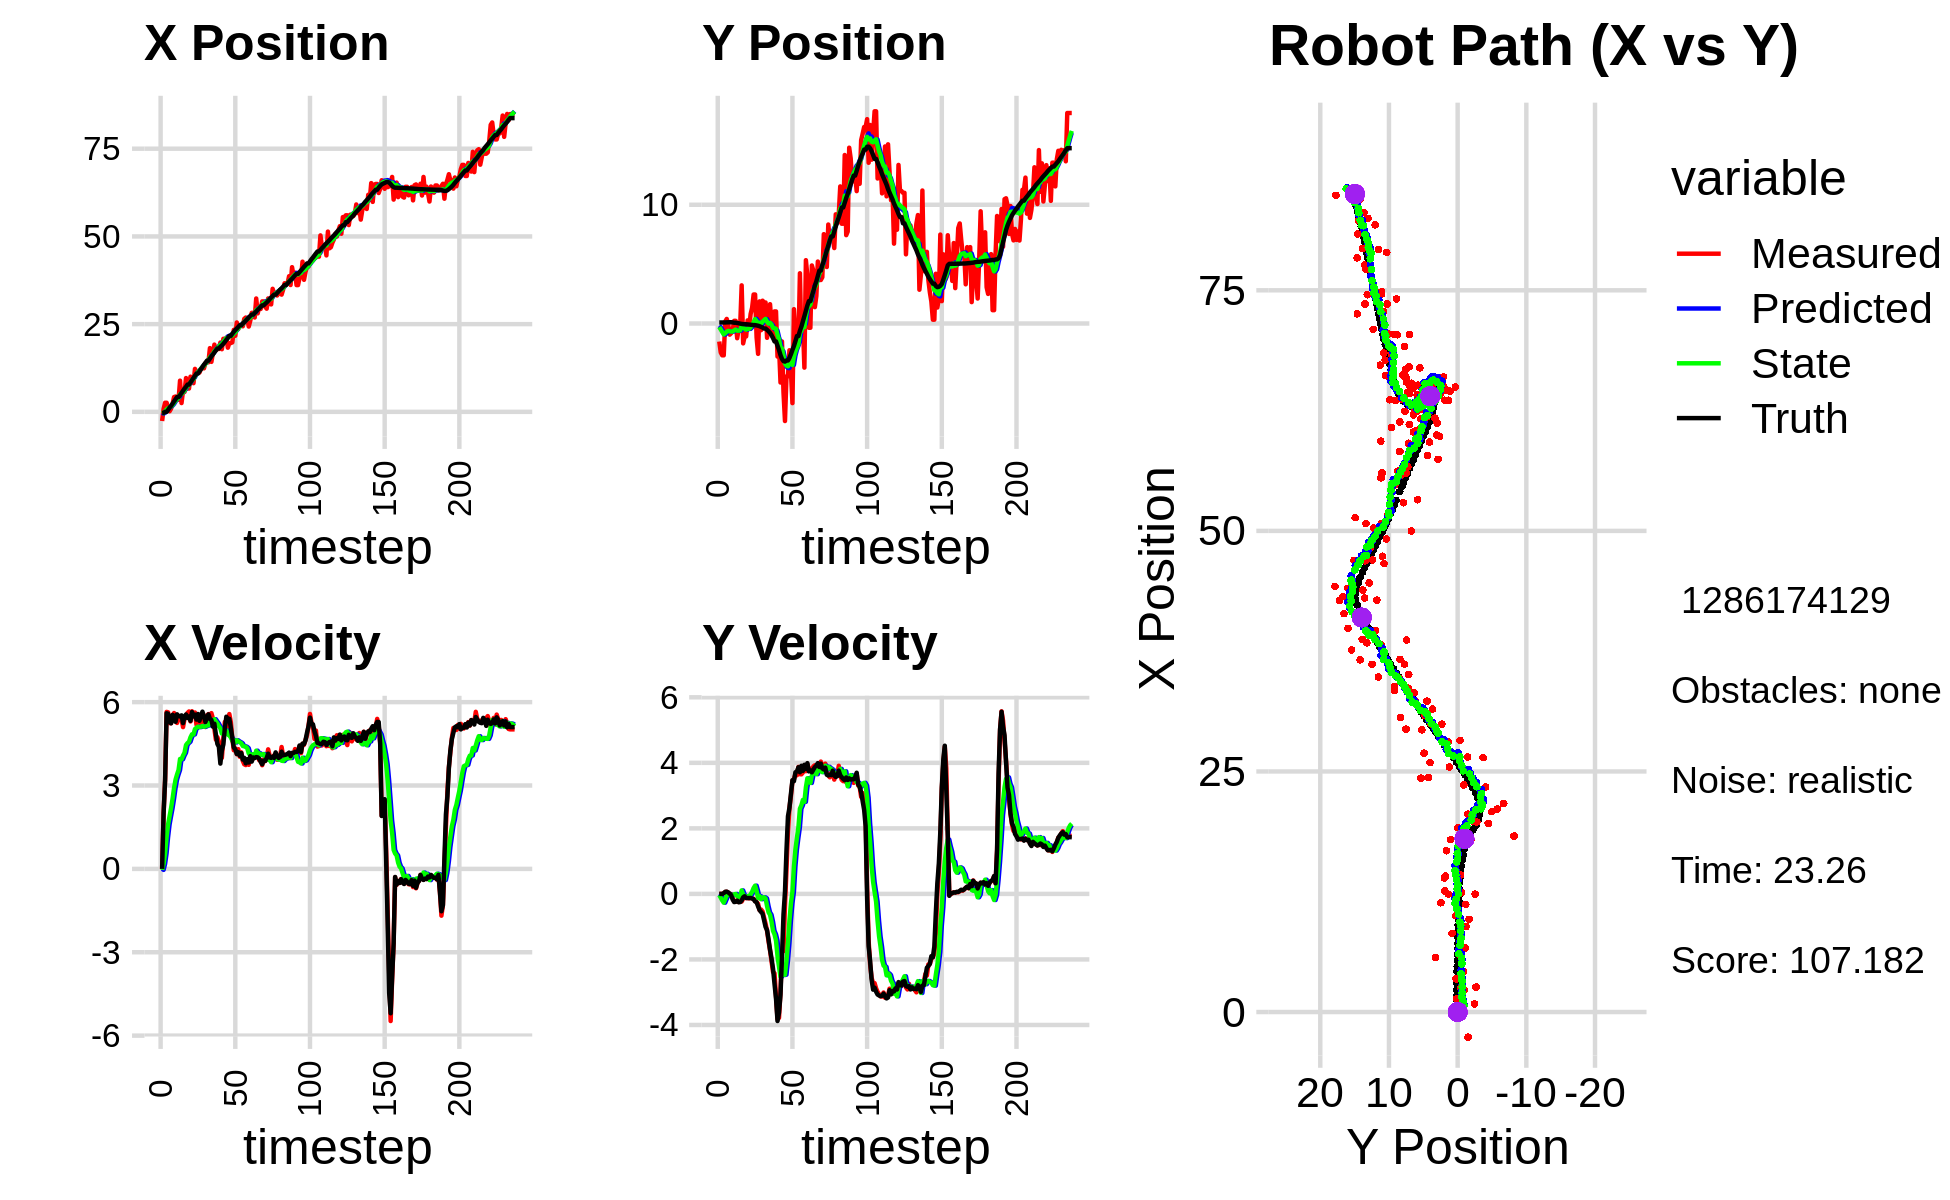

Source data for this figure (header and first rows):
-2.967954128619637810e+00, -2.308326028428608012e+00, 0.000000000000000000e+00, 0.000000000000000000e+00, 0.000000000000000000e+00, 0.000000000000000000e+00, 0.000000000000000000e+00, 0.000000000000000000e+00, -2.691713582197535204e-01, -1.863401718113212868e-01, 0.000000000000000000e+00, 0.000000000000000000e+00, -3.163838089250438634e-01, 8.841035517278271472e-02, 0.000000000000000000e+00, 0.000000000000000000e+00, 0.000000000000000000e+00, -1.592659973539412022e-04
-2.616790503259136980e+00, -1.516569041799071149e+00, 0.000000000000000000e+00, 0.000000000000000000e+00, -2.691713582197535204e-01, -1.863401718113212868e-01, 0.000000000000000000e+00, 0.000000000000000000e+00, -4.933358725177958148e-01, -3.000062155472937864e-01, -3.523889352167929728e-02, -3.617008579295077908e-02, -3.163838089250438634e-01, 8.841035517278271472e-02, 0.000000000000000000e+00, 0.000000000000000000e+00, 0.000000000000000000e+00, -1.592659973539412022e-04
8.484281602654077936e-01, -2.443026876367343281e+00, 2.032999986513392088e+00, -1.543224856652874229e-04, -4.968597618699637231e-01, -3.036232241265888754e-01, -3.523889352167929728e-02, -3.617008579295077908e-02, -3.068282339107542001e-01, -4.987050175771181593e-01, 1.837703120993655348e-01, -1.163778658465863536e-01, -2.825092967206787598e-01, 8.841314250311682610e-02, 2.000000000000000000e+00, 0.000000000000000000e+00, 2.000000000000000000e+00, 7.590874884044751525e-05
2.596684962591229162e+00, -2.679709628402400234e+00, 3.190999778894410888e+00, -1.146173734533687026e-03, -2.884512027008176438e-01, -5.103428041617767974e-01, 1.837703120993655348e-01, -1.163778658465863536e-01, 1.266054670999429144e-01, -7.152740695224496514e-01, 5.648540700770759981e-01, -2.013687327498811241e-01, 1.239329562782600638e-03, 8.832602225486041458e-02, 3.200000000000000178e+00, -2.000000000000000042e-03, 3.200000047683715820e+00, 3.591895219869911671e-04
2.596684962591229162e+00, -2.679709628402400234e+00, 5.648976726087618694e+00, 1.627404228273912623e-02, 1.830908741076505142e-01, -7.354109427974377944e-01, 5.648540700770759981e-01, -2.013687327498811241e-01, 6.598315111122712295e-01, -9.198490939031214175e-01, 1.145315306571208946e+00, -2.683823792310691125e-01, 1.239329562782600638e-03, 8.832602225486041458e-02, 5.599999999999999645e+00, 2.299999999999999961e-02, 5.599999904632568359e+00, -2.880875254049897194e-03
1.369143635222429989e+00, 1.679188766059324656e-01, 5.633688814724068905e+00, 5.919764850516696930e-02, 7.743630417693920798e-01, -9.466873318262283288e-01, 1.145315306571208946e+00, -2.683823792310691125e-01, 1.039892798057550305e+00, -8.133880097575301171e-01, 1.598623997105465211e+00, -1.583875168341697670e-01, 5.672564807856186331e-01, 8.991050049948426381e-02, 5.581999999999999851e+00, 6.400000000000000133e-02, 5.581999778747558594e+00, -1.050740852952003479e-02
1.697706284042489189e-01, 3.854095484430530294e-01, 5.245602810164886165e+00, 6.453833607944443884e-02, 1.199755197768096915e+00, -8.292267614409470911e-01, 1.598623997105465211e+00, -1.583875168341697670e-01, 1.243960247832428312e+00, -6.892462877162437440e-01, 1.895202775066674228e+00, -5.777125610981119486e-02, 1.211471110687718067e+00, 9.634323447034857935e-02, 5.296999999999999709e+00, 6.800000000000000488e-02, 5.296999931335449219e+00, -1.230270043015480042e-02
9.114157859078995116e-01, -6.540498450543807962e-02, 5.242840366733881652e+00, 4.091709854157838527e-02, 1.433480525339095646e+00, -6.950234133272248371e-01, 1.895202775066674228e+00, -5.777125610981119486e-02, 1.528033716868652192e+00, -6.227146045969653709e-01, 2.185694683168702301e+00, -7.834005575801356036e-03, 1.717624217133222331e+00, 1.026073504843016265e-01, 5.238000000000000433e+00, 4.499999999999999833e-02, 5.237999916076660156e+00, -7.804217748343944550e-03
2.279425736513742251e+00, -9.364579243384799634e-01, 5.513997212067584641e+00, -5.483813929297996770e-03, 1.746603185185522378e+00, -6.234980051545454538e-01, 2.185694683168702301e+00, -7.834005575801356036e-03, 1.970699071610341857e+00, -6.567933689329206182e-01, 2.524896399932023527e+00, -2.513499880853621582e-02, 2.325213939229937132e+00, 1.076638174572551038e-01, 5.543000000000000149e+00, 8.000000000000000167e-03, 5.543000221252441406e+00, 9.945257334038615227e-04
4.215098649675238285e+00, -8.134056223157130061e-01, 5.607997028251727301e+00, -5.577299196249875697e-03, 2.223188711603544032e+00, -6.593068688137742051e-01, 2.524896399932023527e+00, -2.513499880853621582e-02, 2.615844659382453585e+00, -6.747482878838934051e-01, 2.913002886553661686e+00, -3.097072008395698739e-02, 2.960799724211614414e+00, 1.074277277311000423e-01, 5.509999999999999787e+00, -4.100000000000000172e-02, 5.510000228881835938e+00, 9.945257334038615227e-04
4.358513742506341160e+00, -5.240642878679668826e-01, 5.344311041182482569e+00, -1.343784775138789078e-01, 2.907144948037819532e+00, -6.778453598922891121e-01, 2.913002886553661686e+00, -3.097072008395698739e-02, 3.203061391919542977e+00, -6.670433401613319324e-01, 3.212286937768392470e+00, -3.747219152679737847e-02, 3.580745250061058815e+00, 9.368003868201853213e-02, 5.293000000000000149e+00, -1.729999999999999871e-01, 5.296000003814697266e+00, 2.513891272246837616e-02
3.442634492898426046e+00, 2.253899737681545612e-01, 5.252073788185451342e+00, -2.275293444668238518e-01, 3.524290085696382135e+00, -6.707905593140116585e-01, 3.212286937768392470e+00, -3.747219152679737847e-02, 3.612870976092052100e+00, -5.847567436853964296e-01, 3.397212272338732575e+00, -1.459952745270685220e-02, 4.209231883063760726e+00, 6.756644142324901015e-02, 5.562000000000000277e+00, -2.500000000000000000e-01, 5.567999839782714844e+00, 4.329473897814750671e-02
3.442634492898426046e+00, 2.253899737681545612e-01, 5.408605853822451515e+00, -2.416176519780586229e-01, 3.952592203325925535e+00, -5.862166964306670947e-01, 3.397212272338732575e+00, -1.459952745270685220e-02, 3.986986671916681768e+00, -5.112240149026475722e-01, 3.557357071710710361e+00, -1.931328630496643994e-03, 4.209231883063760726e+00, 6.756644142324901015e-02, 5.498999999999999666e+00, -2.419999999999999929e-01, 5.504000186920166016e+00, 4.464313387870788574e-02
8.890813857437533940e+00, -1.238070233423350652e+00, 5.381228859860122782e+00, -2.015029103163269719e-01, 4.342722379087752493e+00, -5.114171477656972442e-01, 3.557357071710710361e+00, -1.931328630496643994e-03, 4.992243238060632748e+00, -6.008960508006097045e-01, 3.955252380328851736e+00, -7.246065051292555070e-02, 4.736899882555612784e+00, 4.454840871908018196e-02, 5.483999999999999986e+00, -2.059999999999999887e-01, 5.487999916076660156e+00, 3.742803260684013367e-02
2.507575780316531944e+00, -4.676259250630894204e-01, 5.396342680178810802e+00, -2.471621781315061495e-01, 5.387768476093517833e+00, -6.081421158519022541e-01, 3.955252380328851736e+00, -7.246065051292555070e-02, 5.101818955989565474e+00, -6.026131112985083638e-01, 3.942517034629154260e+00, -9.015691723930868706e-02, 5.367055445566929706e+00, 2.026995144914550684e-02, 5.524000000000000021e+00, -2.560000000000000053e-01, 5.530000209808349609e+00, 4.576980695128440857e-02
6.018971092654254562e+00, -1.996504313229274796e-01, 5.101651544122707271e+00, -2.336647952964225616e-01, 5.496070659452480633e+00, -6.116288030224392713e-01, 3.942517034629154260e+00, -9.015691723930868706e-02, 5.616657160015070538e+00, -5.750364174502754500e-01, 4.075542064339192194e+00, -8.787971669832002342e-02, 5.996192485348480261e+00, -8.356789020942299862e-03, 5.246000000000000441e+00, -2.489999999999999991e-01, 5.251999855041503906e+00, 4.576980695128440857e-02
5.666903049119592417e+00, 3.212785033028280779e+00, 5.392925457111819476e+00, -2.340009843143487089e-01, 6.024211366448989580e+00, -5.838243891201074787e-01, 4.075542064339192194e+00, -8.787971669832002342e-02, 6.043709568325575709e+00, -1.815764270125755919e-01, 4.178589835905122563e+00, 1.058945677576763472e-01, 6.606915980329975291e+00, -3.507325192752006049e-02, 5.482000000000000206e+00, -1.990000000000000102e-01, 5.485000133514404297e+00, 4.336316138505935669e-02
9.629100114225085605e+00, -1.672939310057142803e+00, 5.462017380647577802e+00, -1.471889705022599582e-01, 6.461568551916087699e+00, -1.709869702368079503e-01, 4.178589835905122563e+00, 1.058945677576763472e-01, 6.914816068843119723e+00, -3.472918865647117714e-01, 4.456372845518503212e+00, -1.642697144952619259e-02, 7.134547740566359764e+00, -5.096007337123509284e-02, 5.557000000000000384e+00, -1.039999999999999952e-01, 5.558000087738037109e+00, 2.694121003150939941e-02
6.644083053285158691e+00, -1.087747388891196154e+00, 5.613497846910187938e+00, -7.507440739996704138e-02, 7.360453353394969866e+00, -3.489345837096644032e-01, 4.456372845518503212e+00, -1.642697144952619259e-02, 7.327816059749162392e+00, -4.320340467720554800e-01, 4.526473478326550115e+00, -6.692077373984570143e-02, 7.765380412675388477e+00, -6.118398292041674763e-02, 5.427999999999999936e+00, -7.199999999999999456e-02, 5.428999900817871094e+00, 1.337311137467622757e-02
6.644083053285158691e+00, -1.087747388891196154e+00, 5.664543174464217401e+00, -1.284732307312475841e-01, 7.780463407581817314e+00, -4.387261241460400640e-01, 4.526473478326550115e+00, -6.692077373984570143e-02, 7.695005392567183300e+00, -5.122834398290594393e-01, 4.573603107513511290e+00, -1.127496256021251753e-01, 7.765380412675388477e+00, -6.118398292041674763e-02, 5.488000000000000433e+00, -1.250000000000000000e-01, 5.489999771118164062e+00, 2.267635799944400787e-02
1.002298024306546154e+01, 2.651707134758909401e-01, 5.305485445569160241e+00, -1.267867792796257831e-01, 8.152365703318533718e+00, -5.235584023892719818e-01, 4.573603107513511290e+00, -1.127496256021251753e-01, 8.418779850491111105e+00, -4.390627382249889799e-01, 4.735177528933784963e+00, -7.010986263004331809e-02, 8.393327265944902749e+00, -7.371080834290352768e-02, 5.328000000000000291e+00, -1.260000000000000009e-01, 5.329999923706054688e+00, 2.389275282621383667e-02
9.315890818672560414e+00, -3.975899167279656754e-01, 5.670381039094865017e+00, -1.355067988802993728e-01, 8.892297603384490046e+00, -4.460737244879933172e-01, 4.735177528933784963e+00, -7.010986263004331809e-02, 8.989753764962943094e+00, -4.444378614756602786e-01, 4.842381022306566862e+00, -7.697031301404329284e-02, 9.007688075077203038e+00, -8.832552405514888794e-02, 5.644999999999999574e+00, -1.270000000000000018e-01, 5.646999835968017578e+00, 2.389275282621383667e-02
8.168075591615425068e+00, 8.005311997194290985e-01, 5.502623835367028704e+00, -1.230812092395656282e-01, 9.473991867193600314e+00, -4.521348927770645898e-01, 4.842381022306566862e+00, -7.697031301404329284e-02, 9.344510748031682468e+00, -3.192450145856028376e-01, 4.837073817905986672e+00, -1.275331176982917591e-02, 9.653684168947915367e+00, -1.028208827627388050e-01, 5.485999999999999766e+00, -1.239999999999999991e-01, 5.486999988555908203e+00, 2.236400172114372253e-02
1.224299004705810923e+01, 1.328535368662466132e+00, 5.627525820882829599e+00, -1.288263934304430258e-01, 9.828218129822280602e+00, -3.205203457625857566e-01, 4.837073817905986672e+00, -1.275331176982917591e-02, 1.016468114352195862e+01, -1.486298299029324976e-01, 5.031453364256917027e+00, 6.364706336911755968e-02, 1.028637841355876148e+01, -1.174587705846837915e-01, 5.551999999999999602e+00, -1.439999999999999891e-01, 5.553999900817871094e+00, 2.288819290697574615e-02
1.135664099459755150e+01, 2.441560915305004187e+00, 5.188851688704202658e+00, -1.493284775747657223e-01, 1.066782647994764943e+01, -1.422651235660207514e-01, 5.031453364256917027e+00, 6.364706336911755968e-02, 1.076051815969711001e+01, 1.253492813306965326e-01, 5.080652113321701968e+00, 1.787826343821741215e-01, 1.091351845838830670e+01, -1.350870821176931580e-01, 5.371000000000000441e+00, -1.610000000000000042e-01, 5.374000072479248047e+00, 2.877077274024486542e-02
1.135664099459755150e+01, 2.441560915305004187e+00, 5.427616622656395329e+00, -2.181823504883018405e-01, 1.126858337102927976e+01, 1.432275447689139447e-01, 5.080652113321701968e+00, 1.787826343821741215e-01, 1.129620019195154867e+01, 3.698328291510309396e-01, 5.116931511311693548e+00, 2.507048405154953530e-01, 1.091351845838830670e+01, -1.350870821176931580e-01, 5.573000000000000398e+00, -2.310000000000000109e-01, 5.577000141143798828e+00, 4.017692431807518005e-02
1.119407340913567062e+01, -1.170571932780386515e+00, 5.279200860832707676e+00, -2.475109252724332909e-01, 1.180789334308271776e+01, 3.949033132025804860e-01, 5.116931511311693548e+00, 2.507048405154953530e-01, 1.173988766359505220e+01, 1.981789052560863906e-01, 5.100849040481964636e+00, 8.878861743251906247e-02, 1.154593423044143030e+01, -1.595511530718410065e-01, 5.328999999999999737e+00, -2.550000000000000044e-01, 5.335000038146972656e+00, 4.684985801577568054e-02
1.225128456236038588e+01, -2.554132023213278035e+00, 5.230229101213303089e+00, -3.030229529840854363e-01, 1.224997256764324938e+01, 2.070577669993383108e-01, 5.100849040481964636e+00, 8.878861743251906247e-02, 1.225637583194697910e+01, -1.130795581144771744e-01, 5.112786372680274027e+00, -1.252541379125294563e-01, 1.216208794739328525e+01, -1.879401604037383156e-01, 5.509000000000000341e+00, -3.810000000000000053e-01, 5.521999835968017578e+00, 5.787214636802673340e-02
1.258747051628537328e+01, 1.863295814115261795e+00, 5.548743934852526927e+00, -4.974764823834224581e-01, 1.276765446921500669e+01, -1.256049719057301117e-01, 5.112786372680274027e+00, -1.252541379125294563e-01, 1.276642383932827940e+01, 6.891117812457925318e-02, 5.143695452736428031e+00, -6.723428720852925311e-02, 1.279521706701128103e+01, -2.271358764834653099e-01, 5.657000000000000028e+00, -4.929999999999999938e-01, 5.678999900817871094e+00, 8.941662311553955078e-02
1.239778688564991072e+01, -5.603266156924356922e-01, 5.320658699443815642e+00, -4.770273425552144508e-01, 1.328079338460192282e+01, 6.218774940372633064e-02, 5.143695452736428031e+00, -6.723428720852925311e-02, 1.318023984553553873e+01, -2.771040152001803814e-02, 5.115378930004462532e+00, -1.627214665162124985e-01, 1.343949845468130633e+01, -2.849553614688968839e-01, 5.493000000000000327e+00, -5.530000000000000471e-01, 5.520999908447265625e+00, 8.941662311553955078e-02
1.393159370113385798e+01, 1.920909097475154370e+00, 5.103799598108917479e+00, -5.372646918520093129e-01, 1.369177773853598445e+01, -4.398254817163928937e-02, 5.115378930004462532e+00, -1.627214665162124985e-01, 1.372084694040573360e+01, 1.478102554667889146e-01, 5.126416753201838539e+00, -1.064037529738505600e-01, 1.396120598940621527e+01, -3.398905483399964345e-01, 5.288000000000000256e+00, -6.059999999999999831e-01, 5.322999954223632812e+00, 1.048813238739967346e-01
1.412002173076427880e+01, 1.769676079596767204e+00, 5.522629952765917949e+00, -7.248864167029803740e-01, 1.423348861572591773e+01, 1.371698801694038461e-01, 5.126416753201838539e+00, -1.064037529738505600e-01, 1.423858292690237271e+01, 2.795768562909874966e-01, 5.157045149851824384e+00, -1.047635772185277619e-01, 1.457588723267133091e+01, -4.222413392422035283e-01, 5.426000000000000156e+00, -8.020000000000000462e-01, 5.485000133514404297e+00, 1.305113732814788818e-01
1.412002173076427880e+01, 1.769676079596767204e+00, 5.569781059243640975e+00, -9.060846388881262925e-01, 1.475428744188755559e+01, 2.691004985691347051e-01, 5.157045149851824384e+00, -1.047635772185277619e-01, 1.469583726897044151e+01, 3.871631798080718556e-01, 5.162911888779378344e+00, -1.374638985956684323e-01, 1.457588723267133091e+01, -4.222413392422035283e-01, 5.559999999999999609e+00, -1.008000000000000007e+00, 5.651000022888183594e+00, 1.612659841775894165e-01
1.815654805270088445e+01, -1.203767369061184755e+00, 5.517998631965377321e+00, -1.127437250528038781e+00, 1.521212845784837953e+01, 3.734167899485050235e-01, 5.162911888779378344e+00, -1.374638985956684323e-01, 1.559302168614266471e+01, 1.483144227261941339e-01, 5.344056554070073517e+00, -3.722956869632564336e-01, 1.521036103354814628e+01, -5.276721207763405141e-01, 5.397999999999999687e+00, -1.104000000000000092e+00, 5.508999824523925781e+00, 2.015458941459655762e-01
1.424749079362656268e+01, -4.277464395844775003e-01, 5.604640938019010754e+00, -1.449317547461723699e+00, 1.612742734154967295e+01, 1.110848540298684795e-01, 5.344056554070073517e+00, -3.722956869632564336e-01, 1.590774281751473751e+01, -6.550907392752644554e-03, 5.273111038318907262e+00, -5.610750616955452186e-01, 1.583258774843863570e+01, -6.575840207529363157e-01, 5.357000000000000206e+00, -1.385999999999999899e+00, 5.533999919891357422e+00, 2.530491352081298828e-01
1.676031836895817406e+01, 1.627352526324763238e+00, 5.412684113285461507e+00, -1.725286739555266902e+00, 1.643505392134662912e+01, -6.265841356230716919e-02, 5.273111038318907262e+00, -5.610750616955452186e-01, 1.648197097019195922e+01, 5.587925266358197141e-02, 5.302328824176744781e+00, -6.363591880412570179e-01, 1.634541085338728195e+01, -7.905573346644262367e-01, 5.118000000000000327e+00, -1.705000000000000071e+00, 5.394999980926513672e+00, 3.085675835609436035e-01
1.915981629492016936e+01, -3.854323362272608910e-02, 5.040512080709595999e+00, -2.054138559127713037e+00, 1.701220385260963397e+01, -7.756666140543738708e-03, 5.302328824176744781e+00, -6.363591880412570179e-01, 1.726489864332195268e+01, -8.924956013067629479e-02, 5.386667202203920368e+00, -8.464150447945826272e-01, 1.693729355937214720e+01, -9.841230601006863976e-01, 5.222999999999999865e+00, -1.971999999999999975e+00, 5.581999778747558594e+00, 3.869772255420684814e-01
1.751672293464230989e+01, -1.172135772616700766e+00, 4.650148298493132160e+00, -2.380398404235241738e+00, 1.780356536354234365e+01, -1.738910646101345658e-01, 5.386667202203920368e+00, -8.464150447945826272e-01, 1.773260000141535642e+01, -3.663911218270782255e-01, 5.304616980520221681e+00, -1.128369210498836539e+00, 1.752108719938146919e+01, -1.226315209935788575e+00, 4.833999999999999631e+00, -2.282999999999999918e+00, 5.346000194549560547e+00, 4.731200933456420898e-01
1.791139002156716842e+01, 1.017396977717340389e+00, 4.736493044774748640e+00, -2.424598047573382154e+00, 1.826306169946737867e+01, -4.792280428769618572e-01, 5.304616980520221681e+00, -1.128369210498836539e+00, 1.819221003104378198e+01, -3.888773416844144570e-01, 5.234746319661399916e+00, -1.234009344990323109e+00, 1.806150963916604013e+01, -1.509291121722786455e+00, 4.495000000000000107e+00, -2.753000000000000114e+00, 5.270999908447265625e+00, 4.731200933456420898e-01
1.791139002156716842e+01, 1.017396977717340389e+00, 4.576856870141787326e+00, -3.126856671329937942e+00, 1.871568466300992029e+01, -5.122782761834467902e-01, 5.234746319661399916e+00, -1.234009344990323109e+00, 1.858458419357852520e+01, -4.512466639118117295e-01, 5.133801789966769391e+00, -1.425436430673626020e+00, 1.806150963916604013e+01, -1.509291121722786455e+00, 4.392000000000000348e+00, -3.197000000000000064e+00, 5.432000160217285156e+00, 5.993538498878479004e-01
1.974819770437610700e+01, -2.781953642484096267e+00, 3.966541554420221605e+00, -3.818715040316509324e+00, 1.909796437257520196e+01, -5.937903069791743427e-01, 5.133801789966769391e+00, -1.425436430673626020e+00, 1.912199107677383125e+01, -9.623174689483553479e-01, 5.059511521763917941e+00, -1.901076249880732094e+00, 1.856369927500829675e+01, -1.866721699312883898e+00, 3.789000000000000146e+00, -3.879999999999999893e+00, 5.422999858856201172e+00, 7.664124369621276855e-01
1.784588745261015319e+01, -1.909349927293409133e+00, 3.994137593663209085e+00, -3.784027918470343366e+00, 1.962794222895022145e+01, -1.152425093936428446e+00, 5.059511521763917941e+00, -1.901076249880732094e+00, 1.935638959932308367e+01, -1.338072998127052715e+00, 4.871845230863256937e+00, -2.220628275924079631e+00, 1.893406251088995518e+01, -2.229949305453883923e+00, 4.261999999999999567e+00, -3.625999999999999890e+00, 5.596000194549560547e+00, 7.583919763565063477e-01
2.082305589299679482e+01, -4.967472621608708394e+00, 4.703989419288062912e+00, -2.982848547200095624e+00, 1.984357412240941088e+01, -1.560135825719460634e+00, 4.871845230863256937e+00, -2.220628275924079631e+00, 1.995648607868852409e+01, -1.970556252967511579e+00, 4.905865144615408902e+00, -2.525709320374010858e+00, 1.940639260443109748e+01, -2.660749265419384724e+00, 4.474000000000000199e+00, -3.080000000000000071e+00, 5.432000160217285156e+00, 5.651237964630126953e-01
2.056995603426951646e+01, -1.510186025571367052e+00, 5.286004369420723492e+00, -1.759033800571300210e+00, 2.044707259315006453e+01, -2.223127185004912576e+00, 4.905865144615408902e+00, -2.525709320374010858e+00, 2.048059099639640479e+01, -2.103776698987588567e+00, 4.946943987168587853e+00, -2.372661830543158601e+00, 1.993841508025560927e+01, -2.982464143790579225e+00, 5.057999999999999829e+00, -1.917999999999999927e+00, 5.409999847412109375e+00, 3.212451934814453125e-01
2.111304345739322841e+01, -5.789047787495342767e+00, 5.253743783905377107e+00, -1.748298383726774485e+00, 2.097528539511326429e+01, -2.341042882041904249e+00, 4.946943987168587853e+00, -2.372661830543158601e+00, 2.100710376342417618e+01, -2.679415913974086294e+00, 4.982044297379822240e+00, -2.476319741717913470e+00, 2.053392747036900801e+01, -3.166999885581148533e+00, 5.475999999999999979e+00, -6.239999999999999991e-01, 5.511000156402587891e+00, 3.212451934814453125e-01
1.829026034443047521e+01, -8.210976907654938373e+00, 5.108042071188232391e+00, -3.640676922424290196e-01, 2.150530819316215769e+01, -2.927047888145877685e+00, 4.982044297379822240e+00, -2.476319741717913470e+00, 2.111418683085538461e+01, -3.381889858372800539e+00, 4.831385376395486375e+00, -2.465405005748012801e+00, 2.105492928597470126e+01, -3.204386541456420545e+00, 5.402999999999999581e+00, 6.900000000000000577e-02, 5.402999877929687500e+00, 7.115311175584793091e-02
1.960315254348883585e+01, -4.455306002804928944e+00, 5.571010611647616351e+00, 7.250966196343521242e-01, 2.159732536849493201e+01, -3.628430358947601686e+00, 4.831385376395486375e+00, -2.465405005748012801e+00, 2.138663529809354458e+01, -3.541934354557086717e+00, 4.798628966189606437e+00, -2.043489553638539569e+00, 2.167632439702069291e+01, -3.111384222605361405e+00, 5.400000000000000355e+00, 1.328999999999999959e+00, 5.560999870300292969e+00, -1.294277310371398926e-01
1.960315254348883585e+01, -4.455306002804928944e+00, 5.284109065038110842e+00, 1.910851097604628457e+00, 2.186649819471250566e+01, -3.746283309920940496e+00, 4.798628966189606437e+00, -2.043489553638539569e+00, 2.161029420204085127e+01, -3.604933587614311818e+00, 4.728972718967974664e+00, -1.502666301621443212e+00, 2.167632439702069291e+01, -3.111384222605361405e+00, 5.078000000000000291e+00, 2.369000000000000217e+00, 5.604000091552734375e+00, -3.469909131526947021e-01
1.979883697655416697e+01, -2.250798651521311200e+00, 4.694102198385714964e+00, 2.622504907950937270e+00, 2.208319147393764936e+01, -3.755200217776456295e+00, 4.728972718967974664e+00, -1.502666301621443212e+00, 2.179929162231550777e+01, -3.365118969652741487e+00, 4.610513146957982755e+00, -8.113112025879252176e-01, 2.227666142624297052e+01, -2.885154078373557418e+00, 4.709999999999999964e+00, 2.629999999999999893e+00, 5.394000053405761719e+00, -5.094835162162780762e-01
2.338559666281254223e+01, -4.073024342372566053e+00, 4.268113087846795217e+00, 2.989603872010457408e+00, 2.226034293701130551e+01, -3.446250089911533809e+00, 4.610513146957982755e+00, -8.113112025879252176e-01, 2.238284455658347127e+01, -3.304466319712525912e+00, 4.635873364731881274e+00, -2.883695177855112313e-01, 2.281829121713353103e+01, -2.577534267534978607e+00, 4.371999999999999886e+00, 3.060999999999999943e+00, 5.336999893188476562e+00, -6.110285520553588867e-01
2.168307092750873721e+01, -6.703238317282028014e+00, 4.337016337275954037e+00, 3.448618428333540820e+00, 2.284643189305666056e+01, -3.333303271491077080e+00, 4.635873364731881274e+00, -2.883695177855112313e-01, 2.268828980428816777e+01, -3.491631909559288260e+00, 4.549753669809974532e+00, 6.972788023973469640e-02, 2.332043030831541586e+01, -2.220991441716044346e+00, 4.304000000000000270e+00, 3.470000000000000195e+00, 5.528999805450439453e+00, -6.717822551727294922e-01
2.547272387121745041e+01, 1.207673241859323232e+00, 4.123771091675277667e+00, 3.500256007329749952e+00, 2.314326517126916372e+01, -3.484659121535314874e+00, 4.549753669809974532e+00, 6.972788023973469640e-02, 2.341050702413599183e+01, -2.788198431809910449e+00, 4.628204764560837070e+00, 8.396767667309008587e-01, 2.373061707652913199e+01, -1.891212770103346319e+00, 4.136000000000000121e+00, 3.439999999999999947e+00, 5.380000114440917969e+00, -7.037968635559082031e-01
2.360201278318047358e+01, -8.968532173521926998e-01, 4.307507377760647849e+00, 3.656211327069262218e+00, 2.387332750059207598e+01, -2.704230755136820541e+00, 4.628204764560837070e+00, 8.396767667309008587e-01, 2.382433865568451026e+01, -2.353539083053154179e+00, 4.585090542164929062e+00, 1.355925998320790304e+00, 2.420700791458898138e+01, -1.484572121329236216e+00, 4.200999999999999623e+00, 3.712000000000000188e+00, 5.605999946594238281e+00, -7.037968635559082031e-01
2.472584569459192849e+01, -1.784079024198906183e+00, 4.035639431309542502e+00, 3.621007820463967075e+00, 2.428284770990100228e+01, -2.217946483221075127e+00, 4.585090542164929062e+00, 1.355925998320790304e+00, 2.431107327777858629e+01, -2.046159850866957619e+00, 4.557029262082419763e+00, 1.713316313712526906e+00, 2.468237164633378100e+01, -1.056709954480858915e+00, 4.070000000000000284e+00, 3.736000000000000210e+00, 5.524000167846679688e+00, -7.312978506088256836e-01
2.472584569459192849e+01, -1.784079024198906183e+00, 4.192766018066206968e+00, 3.874712296529826627e+00, 2.476677620398682933e+01, -1.874828219495704884e+00, 4.557029262082419763e+00, 1.713316313712526906e+00, 2.474414839252297327e+01, -1.745855569391534745e+00, 4.521542117738560407e+00, 2.036028195159125698e+00, 2.468237164633378100e+01, -1.056709954480858915e+00, 4.171000000000000263e+00, 3.865000000000000213e+00, 5.685999870300292969e+00, -7.459943890571594238e-01
2.438410565282521603e+01, 4.231092145271097671e+00, 3.889682045811821087e+00, 3.652843990111694250e+00, 2.519630260429682878e+01, -1.542252749875622220e+00, 4.521542117738560407e+00, 2.036028195159125698e+00, 2.506548145350721413e+01, -8.289066047040097862e-01, 4.422587116897918946e+00, 2.600751929691540898e+00, 2.515774014575858075e+01, -6.169307923015623363e-01, 3.932999999999999829e+00, 3.712000000000000188e+00, 5.407999992370605469e+00, -7.540081143379211426e-01
2.650482991306279601e+01, -1.461152146273906549e+00, 3.762815741073134213e+00, 3.648191406446827045e+00, 2.550774016519700638e+01, -5.688314117348556298e-01, 4.422587116897918946e+00, 2.600751929691540898e+00, 2.559909876427515840e+01, -6.075614308135973696e-01, 4.412361146094135655e+00, 2.704083205829468373e+00, 2.553862908446662061e+01, -2.587736337820442101e-01, 3.994000000000000217e+00, 3.910000000000000142e+00, 5.590000152587890625e+00, -7.699326276779174805e-01
2.688031938638161122e+01, -4.513868091340113992e-02, 3.735939244723962105e+00, 3.704170704138701531e+00, 2.604033487888457188e+01, -3.371531102306505323e-01, 4.412361146094135655e+00, 2.704083205829468373e+00, 2.611148092512676300e+01, -2.504444890628375053e-01, 4.392680500882325312e+00, 2.867572002927525787e+00, 2.599698117350150639e+01, 1.862722835274044364e-01, 3.797000000000000153e+00, 3.754000000000000004e+00, 5.340000152587890625e+00, -7.811282873153686523e-01
2.644520836015237464e+01, -3.714264878518161783e+00, 3.919773059268347737e+00, 3.919213009857803964e+00, 2.655074897521499722e+01, 3.631271122991508449e-02, 4.392680500882325312e+00, 2.867572002927525787e+00, 2.651489827650373599e+01, -3.112177631461419680e-01, 4.343965027810464896e+00, 2.809546633716764052e+00, 2.643527844547451977e+01, 6.208715351974322116e-01, 3.947000000000000064e+00, 3.939999999999999947e+00, 5.577000141143798828e+00, -7.853267192840576172e-01
2.431073668620651773e+01, 5.332706740675158485e+00, 3.745105052899924569e+00, 3.744569959708153650e+00, 2.694929477928478079e+01, -3.026309977446556276e-02, 4.343965027810464896e+00, 2.809546633716764052e+00, 2.659442990750640234e+01, 6.011254545696391727e-01, 4.155886391080576558e+00, 3.250840617107153108e+00, 2.688363125907431694e+01, 1.069058230302834422e+00, 3.826999999999999957e+00, 3.810999999999999943e+00, 5.401999950408935547e+00, -7.853267192840576172e-01
2.592676427952344298e+01, 4.021385481599561551e+00, 3.988986114279888806e+00, 3.953156681821444529e+00, 2.701001854661446089e+01, 9.262095162803545279e-01, 4.155886391080576558e+00, 3.250840617107153108e+00, 2.686813838909153418e+01, 1.299576798318639703e+00, 4.085915902961758661e+00, 3.529430283732418960e+00, 2.733657315386337316e+01, 1.517228414940393844e+00, 4.056000000000000050e+00, 3.990000000000000213e+00, 5.689000129699707031e+00, -7.808868885040283203e-01
... 177 more rows
